The GitHub repository naitripanchal/Rice_Crop_Disease_Detection_using_Hybrid_CNN-VIT_Aproach contains a labelled image folder "split_dataset" with 7 categories: brown spot fungal disease, damaged by pests, downy mildew fungal disease, hispa pest damage, leaf streak bacterial disease, leaf blight bacterial disease, tungro viral disease. Examples follow, each with its label.

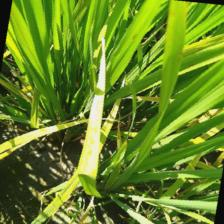
Label: downy mildew fungal disease

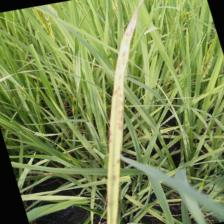
Label: brown spot fungal disease

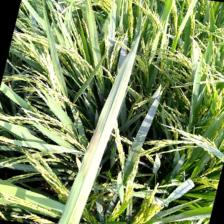
Label: leaf streak bacterial disease

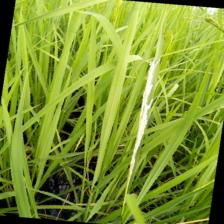
Label: damaged by pests

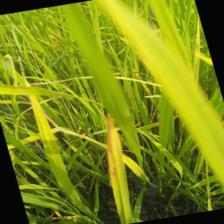
Label: tungro viral disease

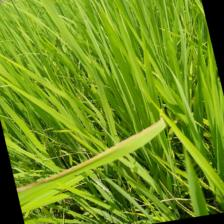
Label: leaf blight bacterial disease
